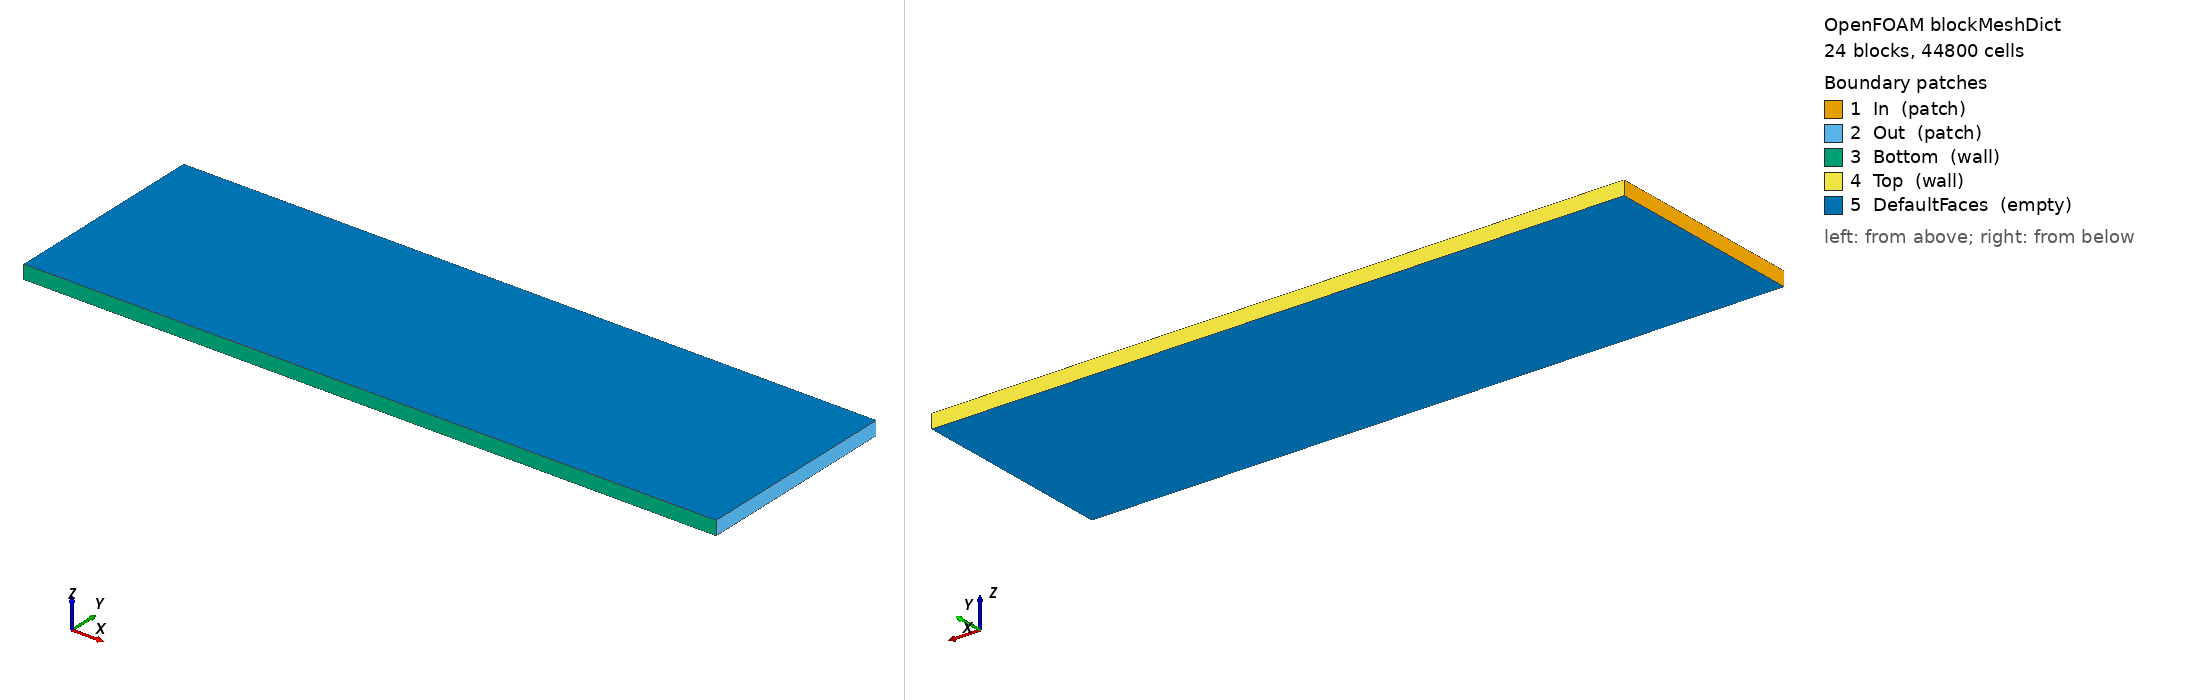

OpenFOAM case: the mesh blockMesh builds from blockMeshDict, 24 block(s), 44800 cells. Boundary patches (legend numbers): 1 In (patch), 2 Out (patch), 3 Bottom (wall), 4 Top (wall), 5 DefaultFaces (empty). Left view from above one corner, right view from below the opposite corner. Boundary conditions: 36 field file(s) under 0/; 5 of 5 drawn patches have an entry in a shipped field file.

=== system/blockMeshDict ===
/*--------------------------------*- C++ -*----------------------------------*\
  =========                 |
  \\      /  F ield         | OpenFOAM: The Open Source CFD Toolbox
   \\    /   O peration     | Website:  https://openfoam.org
    \\  /    A nd           | Version:  10
     \\/     M anipulation  |
\*---------------------------------------------------------------------------*/
FoamFile
{
    format      ascii;
    class       dictionary;
    object      blockMeshDict;
}
// * * * * * * * * * * * * * * * * * * * * * * * * * * * * * * * * * * * * * //

convertToMeters 0.001; // Convert mm to m

vertices
(
    // Bottom layer (y=0)
    (0   0   0)    // 0
    (4   0   0)    // 1
    (46  0   0)    // 2
    (50  0   0)    // 3
    
    // First fine mesh layer near bottom (y=0.3)
    (0   0.3   0)    // 4
    (4   0.3   0)    // 5
    (46  0.3   0)    // 6
    (50  0.3   0)    // 7
    
    // Second fine mesh layer near bottom (y=0.6)
    (0   0.6   0)    // 8
    (4   0.6   0)    // 9
    (46  0.6   0)    // 10
    (50  0.6   0)    // 11
    
    // Lower boundary layer (y=6)
    (0   6   0)    // 12
    (4   6   0)    // 13
    (46  6   0)    // 14
    (50  6   0)    // 15
    
    // Middle layer split (y=7.5)
    (0   7.5 0)    // 16
    (4   7.5 0)    // 17
    (46  7.5 0)    // 18
    (50  7.5 0)    // 19
    
    // Upper boundary layer (y=9)
    (0   9  0)     // 20
    (4   9  0)     // 21
    (46  9  0)     // 22
    (50  9  0)     // 23
    
    // Fine mesh layer near top (y=14.4)
    (0   14.4  0)    // 24
    (4   14.4  0)    // 25
    (46  14.4  0)    // 26
    (50  14.4  0)    // 27
    
    // First fine mesh layer near top (y=14.7)
    (0   14.7  0)    // 28
    (4   14.7  0)    // 29
    (46  14.7  0)    // 30
    (50  14.7  0)    // 31
    
    // Top layer (y=15)
    (0   15  0)    // 32
    (4   15  0)    // 33
    (46  15  0)    // 34
    (50  15  0)    // 35
    
    // Back face (z=1) - same x,y pattern
    // Bottom layer (y=0, z=1)
    (0   0   1)    // 36
    (4   0   1)    // 37
    (46  0   1)    // 38
    (50  0   1)    // 39
    
    // First fine mesh layer near bottom (y=0.3, z=1)
    (0   0.3   1)    // 40
    (4   0.3   1)    // 41
    (46  0.3   1)    // 42
    (50  0.3   1)    // 43
    
    // Second fine mesh layer near bottom (y=0.6, z=1)
    (0   0.6   1)    // 44
    (4   0.6   1)    // 45
    (46  0.6   1)    // 46
    (50  0.6   1)    // 47
    
    // Lower boundary layer (y=6, z=1)
    (0   6   1)    // 48
    (4   6   1)    // 49
    (46  6   1)    // 50
    (50  6   1)    // 51
    
    // Middle layer split (y=7.5, z=1)
    (0   7.5 1)    // 52
    (4   7.5 1)    // 53
    (46  7.5 1)    // 54
    (50  7.5 1)    // 55
    
    // Upper boundary layer (y=9, z=1)
    (0   9  1)     // 56
    (4   9  1)     // 57
    (46  9  1)     // 58
    (50  9  1)     // 59
    
    // Fine mesh layer near top (y=14.4, z=1)
    (0   14.4  1)    // 60
    (4   14.4  1)    // 61
    (46  14.4  1)    // 62
    (50  14.4  1)    // 63
    
    // First fine mesh layer near top (y=14.7, z=1)
    (0   14.7  1)    // 64
    (4   14.7  1)    // 65
    (46  14.7  1)    // 66
    (50  14.7  1)    // 67
    
    // Top layer (y=15, z=1)
    (0   15  1)    // 68
    (4   15  1)    // 69
    (46  15  1)    // 70
    (50  15  1)    // 71
);

blocks
(
    // FIRST VERY FINE LAYER NEAR BOTTOM WALL (y: 0-0.3mm) - Extra fine cells
    // Left corner
    hex (0 1 5 4 36 37 41 40) (40 10 1) 
    edgeGrading (1 1 1 1        // x-direction edges
                 1 1 1 1        // y-direction edges
                 1 1 1 1)       // z-direction edges
    
    // Bottom middle
    hex (1 2 6 5 37 38 42 41) (240 10 1) 
    edgeGrading (1 1 1 1        // x-direction edges
                 1 1 1 1        // y-direction edges
                 1 1 1 1)       // z-direction edges
    
    // Right corner
    hex (2 3 7 6 38 39 43 42) (40 10 1) 
    edgeGrading (1 1 1 1        // x-direction edges
                 1 1 1 1        // y-direction edges
                 1 1 1 1)       // z-direction edges
    
    // SECOND VERY FINE LAYER NEAR BOTTOM WALL (y: 0.3-0.6mm) - Extra fine cells
    // Left corner
    hex (4 5 9 8 40 41 45 44) (40 10 1) 
    edgeGrading (1 1 1 1        // x-direction edges
                 1 1 1 1        // y-direction edges
                 1 1 1 1)       // z-direction edges
    
    // Bottom middle
    hex (5 6 10 9 41 42 46 45) (240 10 1) 
    edgeGrading (1 1 1 1        // x-direction edges
                 1 1 1 1        // y-direction edges
                 1 1 1 1)       // z-direction edges
    
    // Right corner
    hex (6 7 11 10 42 43 47 46) (40 10 1) 
    edgeGrading (1 1 1 1        // x-direction edges
                 1 1 1 1        // y-direction edges
                 1 1 1 1)       // z-direction edges
    
    // BOTTOM BOUNDARY LAYER (y: 0.6-6mm) - Fine cells
    // Left corner
    hex (8 9 13 12 44 45 49 48) (40 35 1) 
    edgeGrading (1 1 1 1        // x-direction edges
                 1 1 1 1        // y-direction edges
                 1 1 1 1)       // z-direction edges
    
    // Bottom middle
    hex (9 10 14 13 45 46 50 49) (240 35 1) 
    edgeGrading (1 1 1 1        // x-direction edges
                 1 1 1 1        // y-direction edges
                 1 1 1 1)       // z-direction edges
    
    // Right corner
    hex (10 11 15 14 46 47 51 50) (40 35 1) 
    edgeGrading (1 1 1 1        // x-direction edges
                 1 1 1 1        // y-direction edges
                 1 1 1 1)       // z-direction edges
    
    // LOWER MIDDLE LAYER (y: 6-7.5mm) - Fine at bottom, coarse toward middle
    // Left boundary
    hex (12 13 17 16 48 49 53 52) (40 15 1) 
    edgeGrading (1 1 1 1        // x-direction edges
                 2 2 2 2        // y-direction edges (moderate expansion ratio)
                 1 1 1 1)       // z-direction edges
    
    // Center region
    hex (13 14 18 17 49 50 54 53) (240 15 1) 
    edgeGrading (1 1 1 1        // x-direction edges
                 2 2 2 2        // y-direction edges (moderate expansion ratio)
                 1 1 1 1)       // z-direction edges
    
    // Right boundary
    hex (14 15 19 18 50 51 55 54) (40 15 1) 
    edgeGrading (1 1 1 1        // x-direction edges
                 2 2 2 2        // y-direction edges (moderate expansion ratio)
                 1 1 1 1)       // z-direction edges
    
    // UPPER MIDDLE LAYER (y: 7.5-9mm) - Coarse at bottom, fine toward top
    // Left boundary
    hex (16 17 21 20 52 53 57 56) (40 15 1) 
    edgeGrading (1 1 1 1        // x-direction edges
                 0.5 0.5 0.5 0.5  // y-direction edges (moderate inverse expansion)
                 1 1 1 1)       // z-direction edges
    
    // Center region
    hex (17 18 22 21 53 54 58 57) (240 15 1) 
    edgeGrading (1 1 1 1        // x-direction edges
                 0.5 0.5 0.5 0.5  // y-direction edges (moderate inverse expansion)
                 1 1 1 1)       // z-direction edges
    
    // Right boundary
    hex (18 19 23 22 54 55 59 58) (40 15 1) 
    edgeGrading (1 1 1 1        // x-direction edges
                 0.5 0.5 0.5 0.5  // y-direction edges (moderate inverse expansion)
                 1 1 1 1)       // z-direction edges
    
    // TOP BOUNDARY LAYER (y: 9-14.4mm) - Fine cells
    // Left corner
    hex (20 21 25 24 56 57 61 60) (40 35 1) 
    edgeGrading (1 1 1 1        // x-direction edges
                 1 1 1 1        // y-direction edges
                 1 1 1 1)       // z-direction edges
    
    // Top middle
    hex (21 22 26 25 57 58 62 61) (240 35 1) 
    edgeGrading (1 1 1 1        // x-direction edges
                 1 1 1 1        // y-direction edges
                 1 1 1 1)       // z-direction edges
    
    // Right corner
    hex (22 23 27 26 58 59 63 62) (40 35 1) 
    edgeGrading (1 1 1 1        // x-direction edges
                 1 1 1 1        // y-direction edges
                 1 1 1 1)       // z-direction edges
    
    // FIRST VERY FINE LAYER NEAR TOP WALL (y: 14.4-14.7mm) - Extra fine cells
    // Left corner
    hex (24 25 29 28 60 61 65 64) (40 10 1) 
    edgeGrading (1 1 1 1        // x-direction edges
                 1 1 1 1        // y-direction edges
                 1 1 1 1)       // z-direction edges
    
    // Top middle
    hex (25 26 30 29 61 62 66 65) (240 10 1) 
    edgeGrading (1 1 1 1        // x-direction edges
                 1 1 1 1        // y-direction edges
                 1 1 1 1)       // z-direction edges
    
    // Right corner
    hex (26 27 31 30 62 63 67 66) (40 10 1) 
    edgeGrading (1 1 1 1        // x-direction edges
                 1 1 1 1        // y-direction edges
                 1 1 1 1)       // z-direction edges
    
    // SECOND VERY FINE LAYER NEAR TOP WALL (y: 14.7-15mm) - Extra fine cells
    // Left corner
    hex (28 29 33 32 64 65 69 68) (40 10 1) 
    edgeGrading (1 1 1 1        // x-direction edges
                 1 1 1 1        // y-direction edges
                 1 1 1 1)       // z-direction edges
    
    // Top middle
    hex (29 30 34 33 65 66 70 69) (240 10 1) 
    edgeGrading (1 1 1 1        // x-direction edges
                 1 1 1 1        // y-direction edges
                 1 1 1 1)       // z-direction edges
    
    // Right corner
    hex (30 31 35 34 66 67 71 70) (40 10 1) 
    edgeGrading (1 1 1 1        // x-direction edges
                 1 1 1 1        // y-direction edges
                 1 1 1 1)       // z-direction edges
);

edges
(
);

boundary
(
    In
    {
        type patch;
        faces
        (
            (0 36 40 4)
            (4 40 44 8)
            (8 44 48 12)
            (12 48 52 16)
            (16 52 56 20)
            (20 56 60 24)
            (24 60 64 28)
            (28 64 68 32)
        );
    }
    
    Out
    {
        type patch;
        faces
        (
            (3 7 43 39)
            (7 11 47 43)
            (11 15 51 47)
            (15 19 55 51)
            (19 23 59 55)
            (23 27 63 59)
            (27 31 67 63)
            (31 35 71 67)
        );
    }
    
    Bottom
    {
        type wall;
        faces
        (
            (0 1 37 36)
            (1 2 38 37)
            (2 3 39 38)
        );
    }
    
    Top
    {
        type wall;
        faces
        (
            (32 68 69 33)
            (33 69 70 34)
            (34 70 71 35)
        );
    }
    
    DefaultFaces
    {
        type empty;
        faces
        (
            // Front (z=0)
            (0 1 5 4)
            (1 2 6 5)
            (2 3 7 6)
            (4 5 9 8)
            (5 6 10 9)
            (6 7 11 10)
            (8 9 13 12)
            (9 10 14 13)
            (10 11 15 14)
            (12 13 17 16)
            (13 14 18 17)
            (14 15 19 18)
            (16 17 21 20)
            (17 18 22 21)
            (18 19 23 22)
            (20 21 25 24)
            (21 22 26 25)
            (22 23 27 26)
            (24 25 29 28)
            (25 26 30 29)
            (26 27 31 30)
            (28 29 33 32)
            (29 30 34 33)
            (30 31 35 34)
            
            // Back (z=1)
            (36 40 41 37)
            (37 41 42 38)
            (38 42 43 39)
            (40 44 45 41)
            (41 45 46 42)
            (42 46 47 43)
            (44 48 49 45)
            (45 49 50 46)
            (46 50 51 47)
            (48 52 53 49)
            (49 53 54 50)
            (50 54 55 51)
            (52 56 57 53)
            (53 57 58 54)
            (54 58 59 55)
            (56 60 61 57)
            (57 61 62 58)
            (58 62 63 59)
            (60 64 65 61)
            (61 65 66 62)
            (62 66 67 63)
            (64 68 69 65)
            (65 69 70 66)
            (66 70 71 67)
        );
    }
);

// * * * * * * * * * * * * * * * * * * * * * * * * * * * * * * * * * * * * * //


=== system/controlDict ===
/*--------------------------------*- C++ -*----------------------------------*\
  =========                 |
  \\      /  F ield         | OpenFOAM: The Open Source CFD Toolbox
   \\    /   O peration     | Website:  https://openfoam.org
    \\  /    A nd           | Version:  10
     \\/     M anipulation  |
\*---------------------------------------------------------------------------*/
FoamFile
{
    format      ascii;
    class       dictionary;
    location    "system";
    object      controlDict;
}
// * * * * * * * * * * * * * * * * * * * * * * * * * * * * * * * * * * * * * //

application     icoFoam;

startFrom       latestTime;

startTime       0;

stopAt          endTime;

endTime         5.0e0;

deltaT          5e-6;

adjustTimeStep  yes;

maxCo           0.08;

maxDeltaT       5e-6; 

writeControl    timeStep;

writeInterval   1000000;  // Large number to prevent regular writes

purgeWrite      0;

writeFormat     ascii;

writePrecision  6;

writeCompression off;

timeFormat      general;

timePrecision   6;

runTimeModifiable true;

functions
{
    logarithmicWrite
    {
        type  coded;
        libs  ("libutilityFunctionObjects.so");
        name  logarithmicWrite;

        // Run our logic every time-step
        executeControl  timeStep;
        executeInterval 1;

        codeExecute
        #{
            const scalar currentTime  = mesh().time().value();
            const scalar deltaT       = mesh().time().deltaTValue();
            const scalar previousTime = currentTime - deltaT;
            const scalar tol          = 1e-12;
            bool shouldWrite = false;

            auto timeWasCrossed = [&](scalar targetTime) -> bool
            {
                // robust against roundoff and exact hits at restart
                return (previousTime < targetTime - tol) && (currentTime >= targetTime - tol);
            };
		List<scalar> targetTimes;
		for (scalar i = 1.0; i <= 9.0 + SMALL; i += 6.0) targetTimes.append(i * 1e-6);
		for (scalar i = 1.0; i <= 9.0 + SMALL; i += 6.0) targetTimes.append(i * 1e-5);
		for (scalar i = 1.0; i <= 9.0 + SMALL; i += 6.0) targetTimes.append(i * 1e-4);
		for (scalar i = 1.0; i <= 9.0 + SMALL; i += 6.0) targetTimes.append(i * 1e-3);
		for (scalar i = 1.0; i <= 9.0 + SMALL; i += 0.2) targetTimes.append(i * 1e-2);
		for (scalar i = 1.0; i <= 9.0 + SMALL; i += 0.1) targetTimes.append(i * 1e-1);
		for (scalar i = 1.0; i <= 9.0 + SMALL; i += 0.1) targetTimes.append(i * 1e0);
		for (scalar i = 1.0; i <= 9.0 + SMALL; i += 0.1) targetTimes.append(i * 1e1);

	    forAll(targetTimes, timeI)
            {
                const scalar t = targetTimes[timeI];
                if (timeWasCrossed(t))
                {
                    shouldWrite = true;
                    Info<< "Crossed logarithmic time: " << t
                        << " (actual: " << currentTime
                        << ", deltaT: " << deltaT << ")" << nl;
                    break;
                }
            }

            if (shouldWrite)
            {
                const_cast<Time&>(mesh().time()).writeNow();
            }
        #};
    }
}

// ************************************************************************* //


=== 0/U ===
/*--------------------------------*- C++ -*----------------------------------*\
  =========                 |
  \\      /  F ield         | OpenFOAM: The Open Source CFD Toolbox
   \\    /   O peration     | Website:  https://openfoam.org
    \\  /    A nd           | Version:  10
     \\/     M anipulation  |
\*---------------------------------------------------------------------------*/
FoamFile
{
    format      ascii;
    class       volVectorField;
    location    "0";
    object      U;
}
// * * * * * * * * * * * * * * * * * * * * * * * * * * * * * * * * * * * * * //

dimensions      [0 1 -1 0 0 0 0];

internalField   uniform (0 0 0);



boundaryField
{

    In
    {
        type            fixedValue;
        value           uniform (2e-2 0 0);
    }

    Out
    {

        type            zeroGradient;

    }

    Top
    {
        type            noSlip;

    }

    Bottom
    {
	type            noSlip;


    }


    DefaultFaces
    {
        type            empty;
    }
}


// ************************************************************************* //


=== 0/c_Bot_P1_L ===
/*--------------------------------*- C++ -*----------------------------------*\
  =========                 |
  \\      /  F ield         | OpenFOAM: The Open Source CFD Toolbox
   \\    /   O peration     | Website:  https://openfoam.org
    \\  /    A nd           | Version:  10
     \\/     M anipulation  |
\*---------------------------------------------------------------------------*/
FoamFile
{
    format      ascii;
    class       volScalarField;
    location    "0";
    object      c_Bot_P1_L;
}
// * * * * * * * * * * * * * * * * * * * * * * * * * * * * * * * * * * * * * //

dimensions      [0 0 0 0 0 0 0];

internalField   uniform 0;

boundaryField
{
    In
    {
        type            fixedValue;
        value           uniform 0;
    }
    
    Out
    {
        type            zeroGradient;
    }
    
    Top
    {
        type            zeroGradient;
    }
    
    Bottom
    {
        type            zeroGradient;
    }
    
    DefaultFaces
    {
        type            empty;
    }
}

// ************************************************************************* //


=== 0/c_Bot_P1_R ===
/*--------------------------------*- C++ -*----------------------------------*\
  =========                 |
  \\      /  F ield         | OpenFOAM: The Open Source CFD Toolbox
   \\    /   O peration     | Website:  https://openfoam.org
    \\  /    A nd           | Version:  10
     \\/     M anipulation  |
\*---------------------------------------------------------------------------*/
FoamFile
{
    format      ascii;
    class       volScalarField;
    location    "0";
    object      c_Bot_P1_R;
}
// * * * * * * * * * * * * * * * * * * * * * * * * * * * * * * * * * * * * * //

dimensions      [0 0 0 0 0 0 0];

internalField   uniform 0;

boundaryField
{
    In
    {
        type            fixedValue;
        value           uniform 0;
    }
    
    Out
    {
        type            zeroGradient;
    }
    
    Top
    {
        type            zeroGradient;
    }
    
    Bottom
    {
        type            zeroGradient;
    }
    
    DefaultFaces
    {
        type            empty;
    }
}

// ************************************************************************* //


=== 0/c_Bot_P2_L ===
/*--------------------------------*- C++ -*----------------------------------*\
  =========                 |
  \\      /  F ield         | OpenFOAM: The Open Source CFD Toolbox
   \\    /   O peration     | Website:  https://openfoam.org
    \\  /    A nd           | Version:  10
     \\/     M anipulation  |
\*---------------------------------------------------------------------------*/
FoamFile
{
    format      ascii;
    class       volScalarField;
    location    "0";
    object      c_Bot_P2_L;
}
// * * * * * * * * * * * * * * * * * * * * * * * * * * * * * * * * * * * * * //

dimensions      [0 0 0 0 0 0 0];

internalField   uniform 0;

boundaryField
{
    In
    {
        type            fixedValue;
        value           uniform 0;
    }
    
    Out
    {
        type            zeroGradient;
    }
    
    Top
    {
        type            zeroGradient;
    }
    
    Bottom
    {
        type            zeroGradient;
    }
    
    DefaultFaces
    {
        type            empty;
    }
}

// ************************************************************************* //


=== 0/c_Bot_P2_R ===
/*--------------------------------*- C++ -*----------------------------------*\
  =========                 |
  \\      /  F ield         | OpenFOAM: The Open Source CFD Toolbox
   \\    /   O peration     | Website:  https://openfoam.org
    \\  /    A nd           | Version:  10
     \\/     M anipulation  |
\*---------------------------------------------------------------------------*/
FoamFile
{
    format      ascii;
    class       volScalarField;
    location    "0";
    object      c_Bot_P2_R;
}
// * * * * * * * * * * * * * * * * * * * * * * * * * * * * * * * * * * * * * //

dimensions      [0 0 0 0 0 0 0];

internalField   uniform 0;

boundaryField
{
    In
    {
        type            fixedValue;
        value           uniform 0;
    }
    
    Out
    {
        type            zeroGradient;
    }
    
    Top
    {
        type            zeroGradient;
    }
    
    Bottom
    {
        type            zeroGradient;
    }
    
    DefaultFaces
    {
        type            empty;
    }
}

// ************************************************************************* //


=== 0/c_Bot_P3_L ===
/*--------------------------------*- C++ -*----------------------------------*\
  =========                 |
  \\      /  F ield         | OpenFOAM: The Open Source CFD Toolbox
   \\    /   O peration     | Website:  https://openfoam.org
    \\  /    A nd           | Version:  10
     \\/     M anipulation  |
\*---------------------------------------------------------------------------*/
FoamFile
{
    format      ascii;
    class       volScalarField;
    location    "0";
    object      c_Bot_P3_L;
}
// * * * * * * * * * * * * * * * * * * * * * * * * * * * * * * * * * * * * * //

dimensions      [0 0 0 0 0 0 0];

internalField   uniform 0;

boundaryField
{
    In
    {
        type            fixedValue;
        value           uniform 0;
    }
    
    Out
    {
        type            zeroGradient;
    }
    
    Top
    {
        type            zeroGradient;
    }
    
    Bottom
    {
        type            zeroGradient;
    }
    
    DefaultFaces
    {
        type            empty;
    }
}

// ************************************************************************* //


=== 0/c_Bot_P3_R ===
/*--------------------------------*- C++ -*----------------------------------*\
  =========                 |
  \\      /  F ield         | OpenFOAM: The Open Source CFD Toolbox
   \\    /   O peration     | Website:  https://openfoam.org
    \\  /    A nd           | Version:  10
     \\/     M anipulation  |
\*---------------------------------------------------------------------------*/
FoamFile
{
    format      ascii;
    class       volScalarField;
    location    "0";
    object      c_Bot_P3_R;
}
// * * * * * * * * * * * * * * * * * * * * * * * * * * * * * * * * * * * * * //

dimensions      [0 0 0 0 0 0 0];

internalField   uniform 0;

boundaryField
{
    In
    {
        type            fixedValue;
        value           uniform 0;
    }
    
    Out
    {
        type            zeroGradient;
    }
    
    Top
    {
        type            zeroGradient;
    }
    
    Bottom
    {
        type            zeroGradient;
    }
    
    DefaultFaces
    {
        type            empty;
    }
}

// ************************************************************************* //


=== 0/c_Bot_P4_L ===
/*--------------------------------*- C++ -*----------------------------------*\
  =========                 |
  \\      /  F ield         | OpenFOAM: The Open Source CFD Toolbox
   \\    /   O peration     | Website:  https://openfoam.org
    \\  /    A nd           | Version:  10
     \\/     M anipulation  |
\*---------------------------------------------------------------------------*/
FoamFile
{
    format      ascii;
    class       volScalarField;
    location    "0";
    object      c_Bot_P4_L;
}
// * * * * * * * * * * * * * * * * * * * * * * * * * * * * * * * * * * * * * //

dimensions      [0 0 0 0 0 0 0];

internalField   uniform 0;

boundaryField
{
    In
    {
        type            fixedValue;
        value           uniform 0;
    }
    
    Out
    {
        type            zeroGradient;
    }
    
    Top
    {
        type            zeroGradient;
    }
    
    Bottom
    {
        type            zeroGradient;
    }
    
    DefaultFaces
    {
        type            empty;
    }
}

// ************************************************************************* //


=== 0/c_Bot_P4_R ===
/*--------------------------------*- C++ -*----------------------------------*\
  =========                 |
  \\      /  F ield         | OpenFOAM: The Open Source CFD Toolbox
   \\    /   O peration     | Website:  https://openfoam.org
    \\  /    A nd           | Version:  10
     \\/     M anipulation  |
\*---------------------------------------------------------------------------*/
FoamFile
{
    format      ascii;
    class       volScalarField;
    location    "0";
    object      c_Bot_P4_R;
}
// * * * * * * * * * * * * * * * * * * * * * * * * * * * * * * * * * * * * * //

dimensions      [0 0 0 0 0 0 0];

internalField   uniform 0;

boundaryField
{
    In
    {
        type            fixedValue;
        value           uniform 0;
    }
    
    Out
    {
        type            zeroGradient;
    }
    
    Top
    {
        type            zeroGradient;
    }
    
    Bottom
    {
        type            zeroGradient;
    }
    
    DefaultFaces
    {
        type            empty;
    }
}

// ************************************************************************* //


=== 0/c_Top_P1_L ===
/*--------------------------------*- C++ -*----------------------------------*\
  =========                 |
  \\      /  F ield         | OpenFOAM: The Open Source CFD Toolbox
   \\    /   O peration     | Website:  https://openfoam.org
    \\  /    A nd           | Version:  10
     \\/     M anipulation  |
\*---------------------------------------------------------------------------*/
FoamFile
{
    format      ascii;
    class       volScalarField;
    location    "0";
    object      c_Top_P1_L;
}
// * * * * * * * * * * * * * * * * * * * * * * * * * * * * * * * * * * * * * //

dimensions      [0 0 0 0 0 0 0];

internalField   uniform 0;

boundaryField
{
    In
    {
        type            fixedValue;
        value           uniform 0;
    }
    
    Out
    {
        type            zeroGradient;
    }
    
    Top
    {
        type            zeroGradient;
    }
    
    Bottom
    {
        type            zeroGradient;
    }
    
    DefaultFaces
    {
        type            empty;
    }
}

// ************************************************************************* //


=== 0/c_Top_P1_R ===
/*--------------------------------*- C++ -*----------------------------------*\
  =========                 |
  \\      /  F ield         | OpenFOAM: The Open Source CFD Toolbox
   \\    /   O peration     | Website:  https://openfoam.org
    \\  /    A nd           | Version:  10
     \\/     M anipulation  |
\*---------------------------------------------------------------------------*/
FoamFile
{
    format      ascii;
    class       volScalarField;
    location    "0";
    object      c_Top_P1_R;
}
// * * * * * * * * * * * * * * * * * * * * * * * * * * * * * * * * * * * * * //

dimensions      [0 0 0 0 0 0 0];

internalField   uniform 0;

boundaryField
{
    In
    {
        type            fixedValue;
        value           uniform 0;
    }
    
    Out
    {
        type            zeroGradient;
    }
    
    Top
    {
        type            zeroGradient;
    }
    
    Bottom
    {
        type            zeroGradient;
    }
    
    DefaultFaces
    {
        type            empty;
    }
}

// ************************************************************************* //


Also in the case, not shown: 0/c_Top_P2_L (1098 bytes, source omitted); 0/c_Top_P2_R (1098 bytes, source omitted); 0/c_Top_P3_L (1098 bytes, source omitted); 0/c_Top_P3_R (1098 bytes, source omitted); 0/c_Top_P4_L (1098 bytes, source omitted); 0/c_Top_P4_R (1098 bytes, source omitted); 0/p (1279 bytes, source omitted); 0/tau_Bot_P1_L (1109 bytes, source omitted); 0/tau_Bot_P1_R (1109 bytes, source omitted); 0/tau_Bot_P2_L (1109 bytes, source omitted); 0/tau_Bot_P2_R (1109 bytes, source omitted); 0/tau_Bot_P3_L (1109 bytes, source omitted); 0/tau_Bot_P3_R (1109 bytes, source omitted); 0/tau_Bot_P4_L (1109 bytes, source omitted); 0/tau_Bot_P4_R (1109 bytes, source omitted); 0/tau_Top_P1_L (1109 bytes, source omitted); 0/tau_Top_P1_R (1109 bytes, source omitted); 0/tau_Top_P2_L (1109 bytes, source omitted); 0/tau_Top_P2_R (1109 bytes, source omitted); 0/tau_Top_P3_L (1109 bytes, source omitted); 0/tau_Top_P3_R (1109 bytes, source omitted); 0/tau_Top_P4_L (1109 bytes, source omitted); 0/tau_Top_P4_R (1109 bytes, source omitted); constant/polyMesh/neighbour (numeric list); constant/polyMesh/owner (numeric list); constant/polyMesh/points (numeric list).
